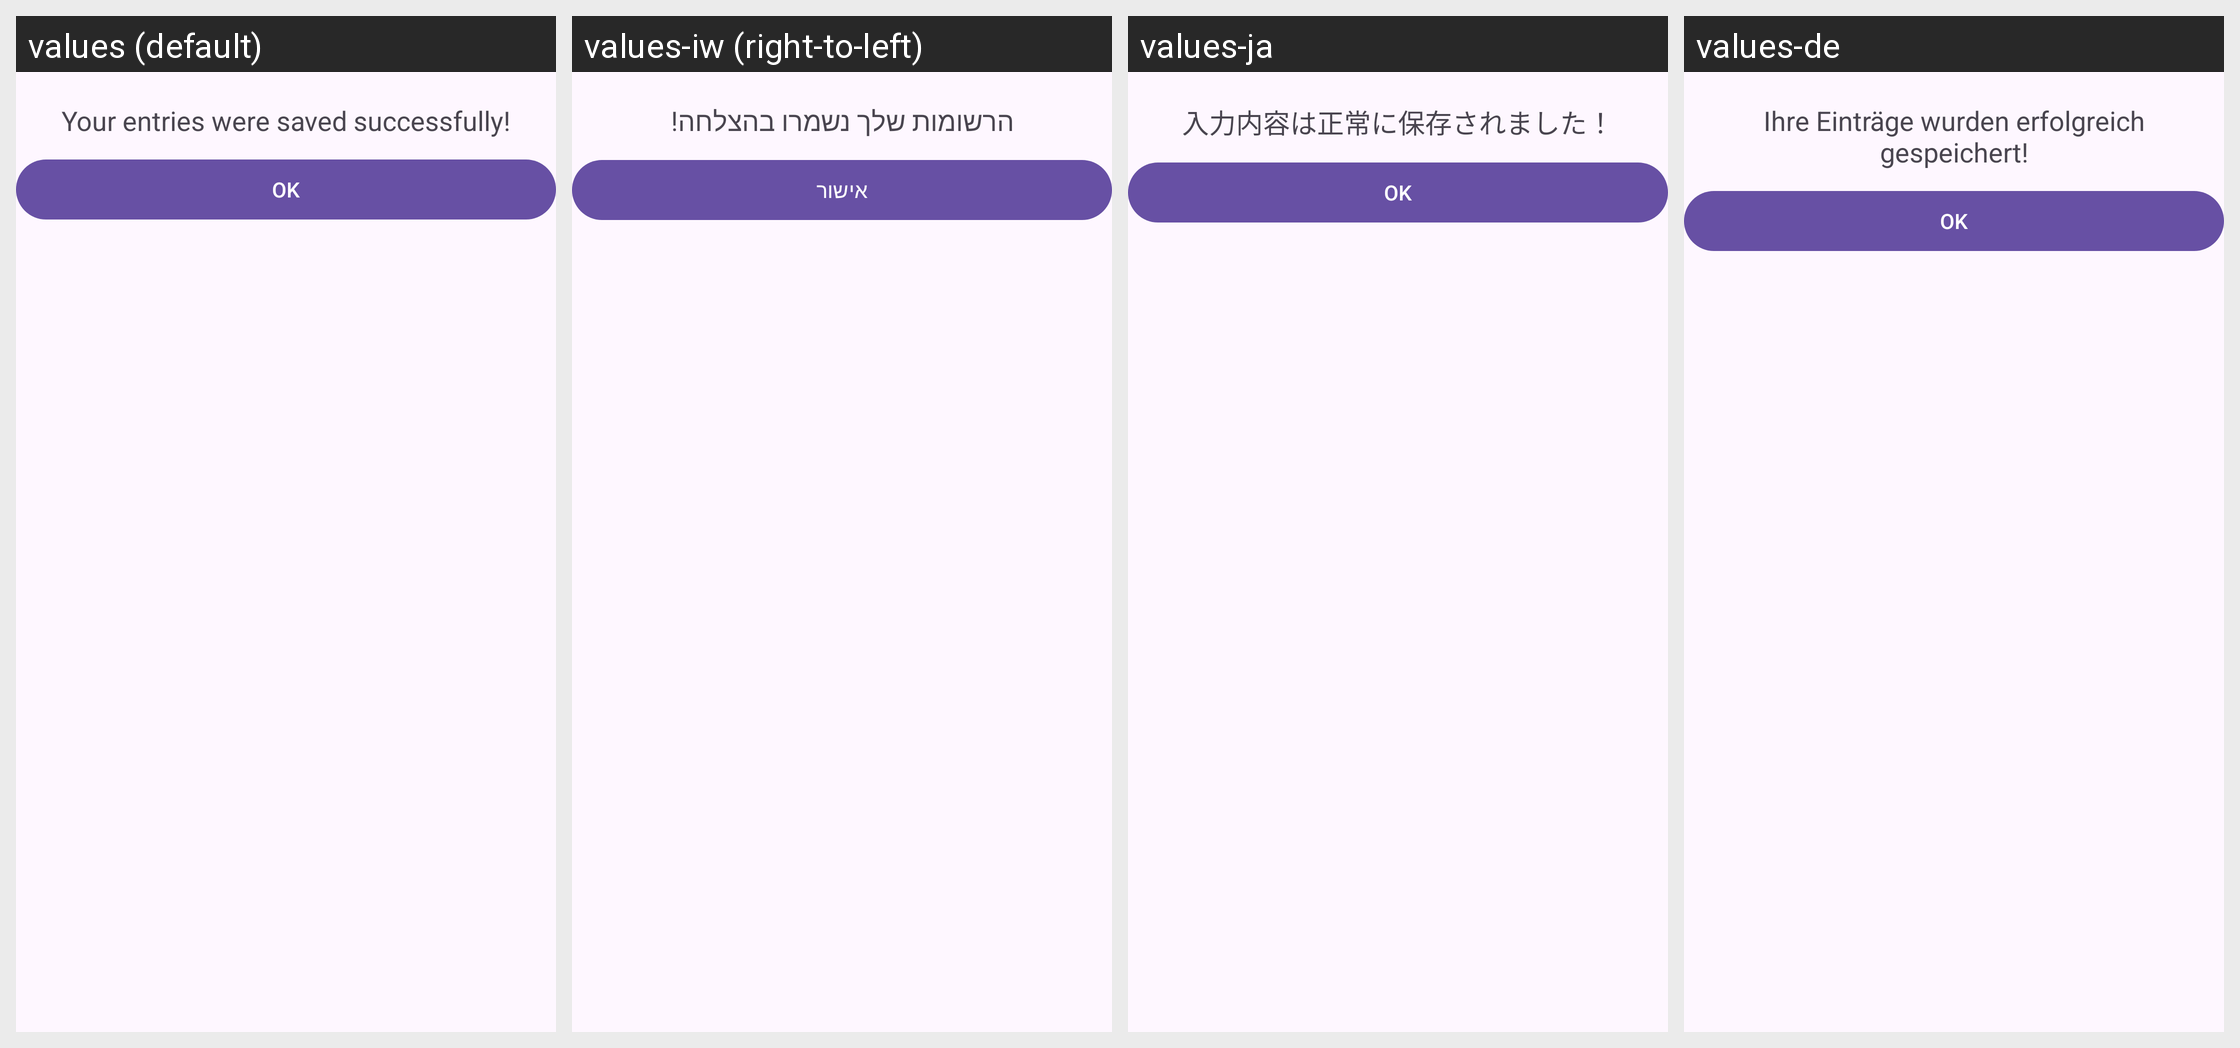

Strings drawn on this Android screen and how each of the app's shown locales translates them:
Android screen res/layout/fragment_questionnaire_saved_successfully.xml rendered under 4 locales, left to right: values (default), values-iw (right-to-left), values-ja, values-de. Device: Nexus 5 (rendered at 1080×1920; each locale shown at half size, 540×960, under a caption strip naming it); theme AppTheme.
Other locales in the repository, not shown: values-bs, values-cs, values-da, values-el, values-es, values-fi, values-fr, values-hi, values-it, values-ko, values-nb-rNO, values-nl, values-pl, values-pt, values-ro, values-sl, values-sv, values-tl, values-tr, values-uk, values-zh-rCN.
Strings drawn on this screen, with the default value and each locale's value (text and hints the layout hard-codes, and strings that could not be matched under every locale, appear in the picture but are not listed):

info_questionnaire_success
  values: Your entries were saved successfully!
  values-iw: הרשומות שלך נשמרו בהצלחה!
  values-ja: 入力内容は正常に保存されました！
  values-de: Ihre Einträge wurden erfolgreich gespeichert!

ok_
  values: OK
  values-iw: אישור
  values-ja: OK
  values-de: OK
